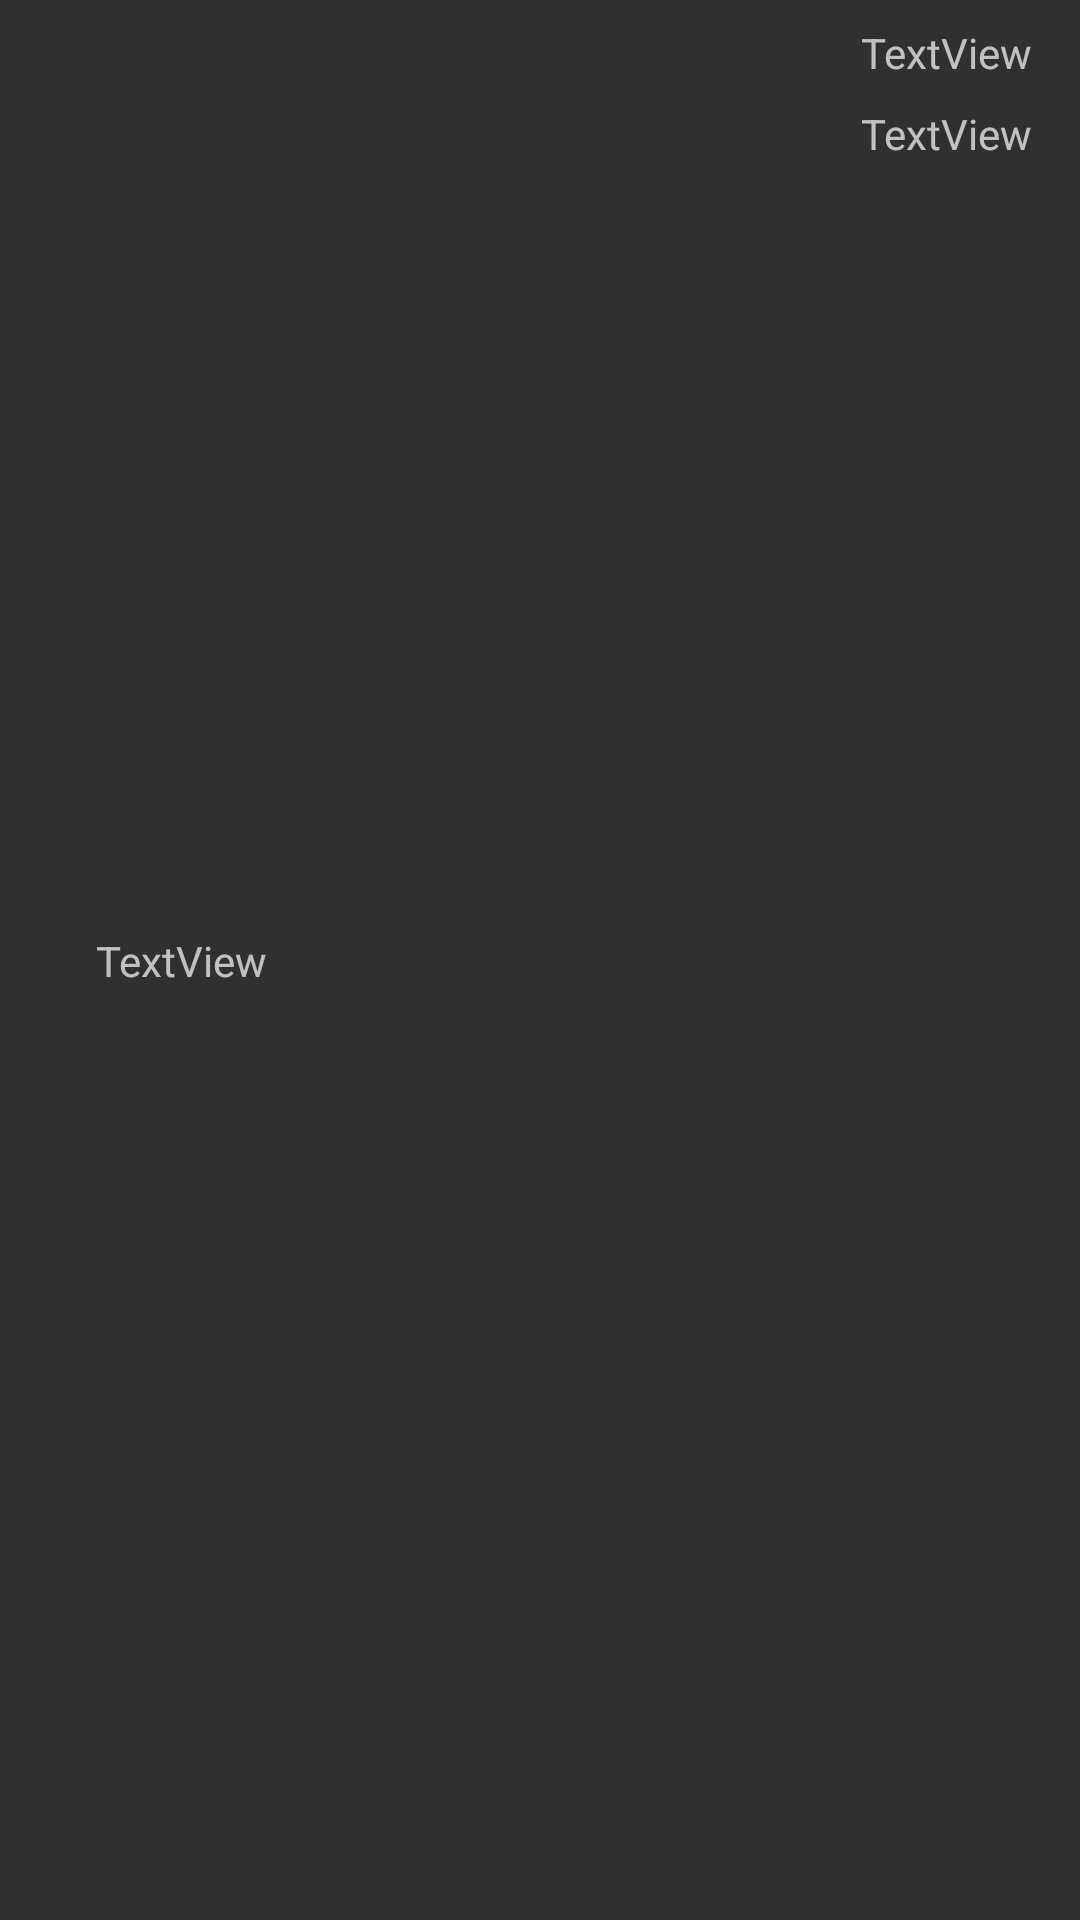

Android layout source for this screen:
<!-- AndroidManifest.xml: application theme AppTheme -->
<!-- res/layout/child_list_row.xml -->
<?xml version="1.0" encoding="utf-8"?>
<android.support.constraint.ConstraintLayout xmlns:android="http://schemas.android.com/apk/res/android"
    xmlns:app="http://schemas.android.com/apk/res-auto"
    xmlns:tools="http://schemas.android.com/tools"
    android:layout_width="match_parent"
    android:layout_height="wrap_content">

    <TextView
        android:id="@+id/title_detail"
        android:layout_width="0dp"
        android:layout_height="wrap_content"
        android:layout_marginBottom="8dp"
        android:layout_marginEnd="8dp"
        android:layout_marginStart="32dp"
        android:layout_marginTop="8dp"
        android:text="TextView"
        app:layout_constraintBottom_toBottomOf="parent"
        app:layout_constraintEnd_toStartOf="@+id/point_detail"
        app:layout_constraintStart_toStartOf="parent"
        app:layout_constraintTop_toTopOf="parent" />

    <TextView
        android:id="@+id/point_detail"
        android:layout_width="wrap_content"
        android:layout_height="wrap_content"
        android:layout_marginEnd="16dp"
        android:layout_marginTop="8dp"
        android:text="TextView"
        app:layout_constraintEnd_toEndOf="parent"
        app:layout_constraintTop_toTopOf="parent" />

    <TextView
        android:id="@+id/price_detail"
        android:layout_width="wrap_content"
        android:layout_height="wrap_content"
        android:layout_marginEnd="16dp"
        android:layout_marginStart="8dp"
        android:layout_marginTop="8dp"
        android:text="TextView"
        app:layout_constraintEnd_toEndOf="parent"
        app:layout_constraintStart_toEndOf="@+id/title_detail"
        app:layout_constraintTop_toBottomOf="@+id/point_detail" />
</android.support.constraint.ConstraintLayout>
<!-- resources referenced by this layout -->
<resources>
  <style name="AppTheme" parent="Theme.AppCompat">
          
          <item name="colorPrimary">@color/colorPrimary</item>
          <item name="colorPrimaryDark">@color/colorPrimaryDark</item>
          <item name="colorAccent">@color/colorAccent</item>
      </style>
  <color name="colorPrimary">#e91e63</color>
  <color name="colorPrimaryDark">#c2185b</color>
  <color name="colorAccent">#ffffff</color>
</resources>
